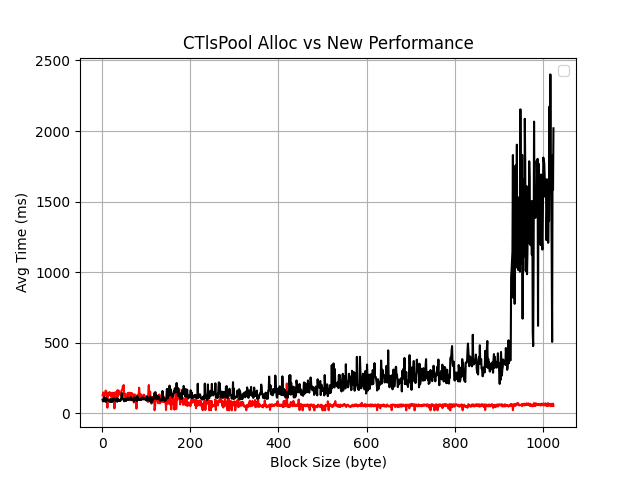

Source data for this figure (header and first rows):
1, 2, 3, 4, 5, 6, 7, 8, 9, 10, 11, 12, 13, 14, 15, 16, 17, 18, 19, 20, 21, 22, 23, 24
130, 133.9, 148.3, 116.2, 115.1, 137.2, 131.7, 162, 153.7, 132.7, 132.7, 40.67, 147.5, 130.6, 125, 143.6, 151.3, 132.9, 129.6, 145.3, 117.3, 133.6, 146.1, 103.8
97.7, 85.72, 85.77, 88.84, 114.2, 90.95, 85.74, 81.44, 109.8, 95.1, 98.57, 98.59, 91.75, 96.94, 93.99, 93.36, 82.15, 86.76, 103.5, 83.01, 87.24, 81.64, 99.7, 85.01
